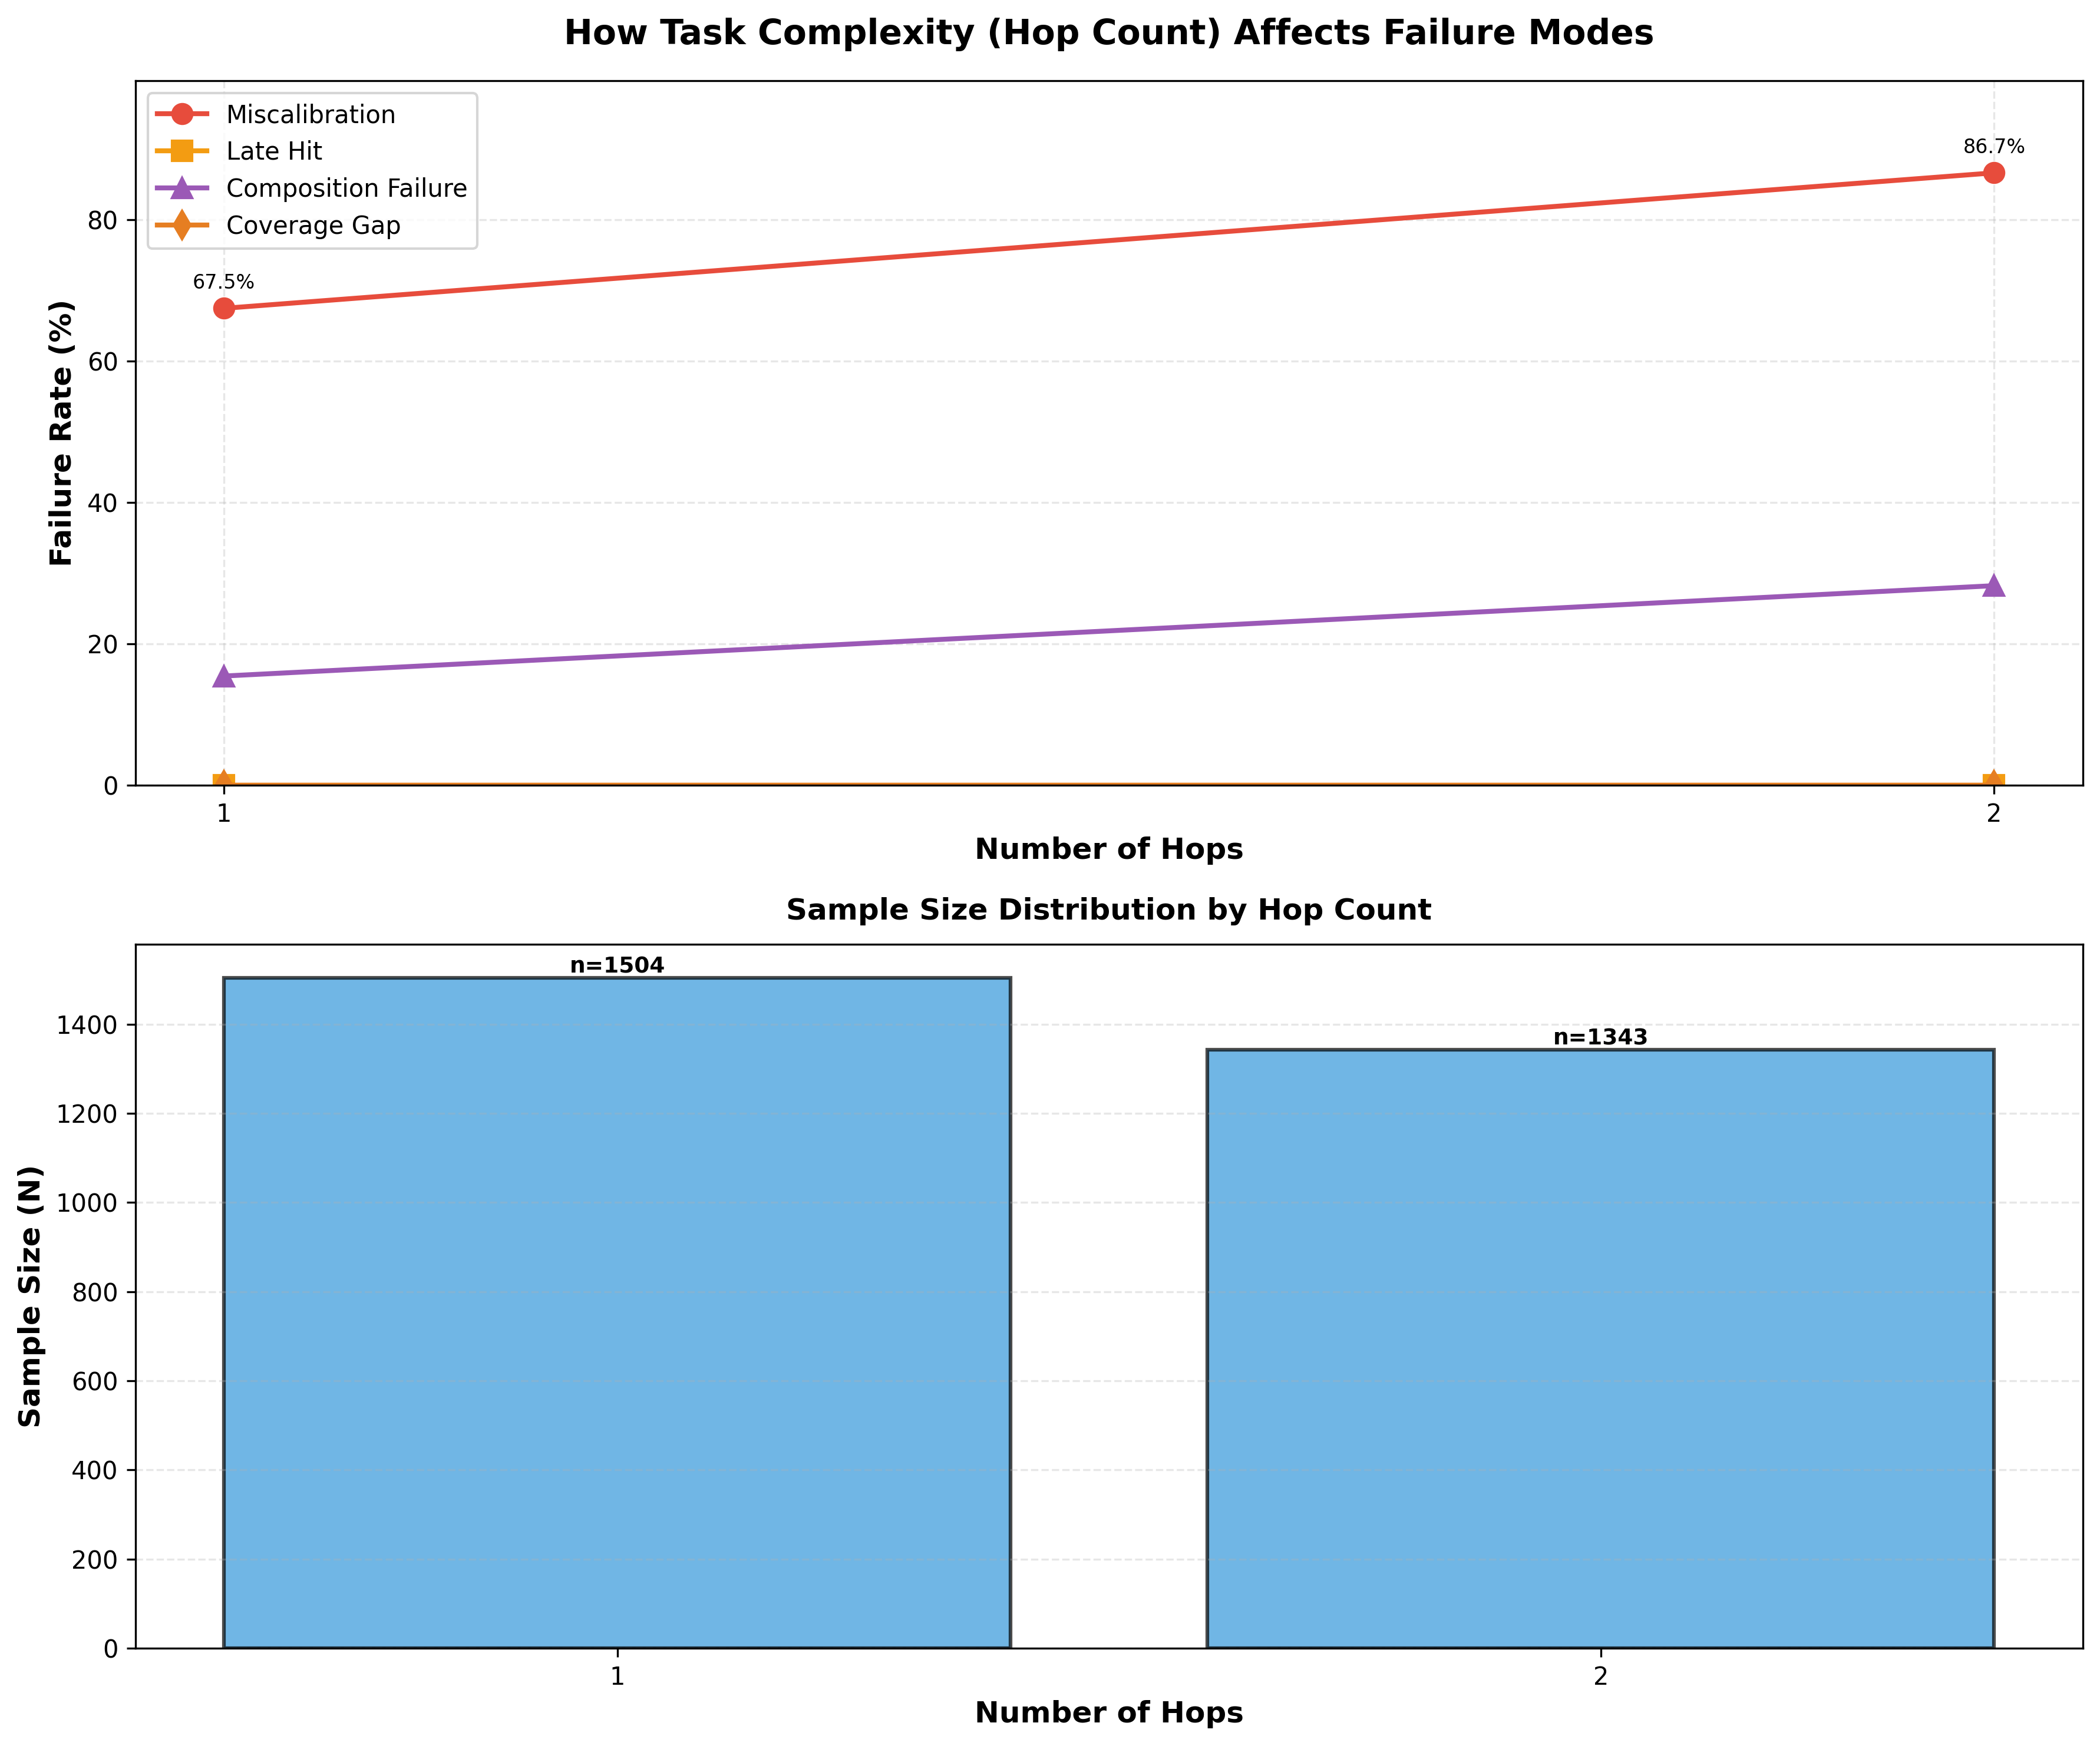

Reproduce this figure in Python.
"""
Plot 3: Hop Count Effects
Shows how miscalibration, late_hit, and composition_failure rates scale with number of hops
"""
import matplotlib.pyplot as plt
import numpy as np
from pathlib import Path
from collections import defaultdict
from advanced_utils import (
    load_all_judgments, 
    create_merged_dataset,
    normalize_model_name
)


def calculate_hop_metrics(merged_data):
    """Calculate failure rates by hop count."""
    
    hop_stats = defaultdict(lambda: {
        'total': 0,
        'miscalibrated': 0,
        'late_hit': 0,
        'composition_failure': 0,
        'coverage_gap': 0,
    })
    
    for rec in merged_data:
        num_hops = rec.get('number_of_hops', 0)
        if num_hops == 0:
            continue
        
        coverage = rec.get('coverage', {})
        hallucination = rec.get('hallucination', {})
        
        stats = hop_stats[num_hops]
        stats['total'] += 1
        
        # Miscalibration - nested in confidence_miscalibration
        conf_misc = hallucination.get('confidence_miscalibration', {})
        is_miscalibrated = conf_misc.get('is_miscalibrated', False)
        if is_miscalibrated:
            stats['miscalibrated'] += 1
        
        # Late hit
        any_late_hit = coverage.get('any_late_hit', False)
        if any_late_hit:
            stats['late_hit'] += 1
        
        # Composition failure - nested in composition_and_faithfulness
        comp_faith = hallucination.get('composition_and_faithfulness', {})
        is_failure = comp_faith.get('composition_failure', False)
        if is_failure:
            stats['composition_failure'] += 1
        
        # Coverage gap
        any_gap = coverage.get('any_coverage_gap', False)
        if any_gap:
            stats['coverage_gap'] += 1
    
    # Calculate rates
    results = {}
    for num_hops, stats in hop_stats.items():
        if stats['total'] < 10:  # Skip if too few samples
            continue
        
        results[num_hops] = {
            'total': stats['total'],
            'miscalibration_rate': (stats['miscalibrated'] / stats['total']) * 100,
            'late_hit_rate': (stats['late_hit'] / stats['total']) * 100,
            'composition_failure_rate': (stats['composition_failure'] / stats['total']) * 100,
            'coverage_gap_rate': (stats['coverage_gap'] / stats['total']) * 100,
        }
    
    return results


def create_hop_effects_plot(hop_metrics):
    """Create line plot showing how metrics scale with hop count."""
    
    if not hop_metrics:
        print("No hop metrics to plot")
        return None
    
    # Sort by hop count
    hop_counts = sorted(hop_metrics.keys())
    
    # Extract data
    miscalibration = [hop_metrics[h]['miscalibration_rate'] for h in hop_counts]
    late_hit = [hop_metrics[h]['late_hit_rate'] for h in hop_counts]
    composition_failure = [hop_metrics[h]['composition_failure_rate'] for h in hop_counts]
    coverage_gap = [hop_metrics[h]['coverage_gap_rate'] for h in hop_counts]
    totals = [hop_metrics[h]['total'] for h in hop_counts]
    
    # Create figure with 2 subplots
    fig, (ax1, ax2) = plt.subplots(2, 1, figsize=(12, 10))
    
    # Plot 1: Main failure rates
    ax1.plot(hop_counts, miscalibration, 'o-', linewidth=2, markersize=8, 
             label='Miscalibration', color='#e74c3c')
    ax1.plot(hop_counts, late_hit, 's-', linewidth=2, markersize=8, 
             label='Late Hit', color='#f39c12')
    ax1.plot(hop_counts, composition_failure, '^-', linewidth=2, markersize=8, 
             label='Composition Failure', color='#9b59b6')
    ax1.plot(hop_counts, coverage_gap, 'd-', linewidth=2, markersize=8, 
             label='Coverage Gap', color='#e67e22')
    
    ax1.set_xlabel('Number of Hops', fontsize=12, fontweight='bold')
    ax1.set_ylabel('Failure Rate (%)', fontsize=12, fontweight='bold')
    ax1.set_title('How Task Complexity (Hop Count) Affects Failure Modes', 
                  fontsize=14, fontweight='bold', pad=15)
    ax1.grid(True, alpha=0.3, linestyle='--')
    ax1.legend(loc='upper left', frameon=True, fontsize=10)
    
    # Add value labels
    for i, hc in enumerate(hop_counts):
        ax1.annotate(f'{miscalibration[i]:.1f}%', 
                    (hc, miscalibration[i]), 
                    textcoords="offset points", 
                    xytext=(0, 8), 
                    ha='center', 
                    fontsize=8)
    
    ax1.set_xticks(hop_counts)
    ax1.set_ylim(0, max(max(miscalibration), max(late_hit), max(composition_failure), max(coverage_gap)) * 1.15)
    
    # Plot 2: Sample sizes
    colors_bars = ['#3498db' if c >= 100 else '#95a5a6' for c in totals]
    bars = ax2.bar(hop_counts, totals, color=colors_bars, edgecolor='black', linewidth=1.5, alpha=0.7)
    
    ax2.set_xlabel('Number of Hops', fontsize=12, fontweight='bold')
    ax2.set_ylabel('Sample Size (N)', fontsize=12, fontweight='bold')
    ax2.set_title('Sample Size Distribution by Hop Count', fontsize=12, fontweight='bold', pad=10)
    ax2.grid(True, alpha=0.3, linestyle='--', axis='y')
    ax2.set_xticks(hop_counts)
    
    # Add value labels on bars
    for bar, total in zip(bars, totals):
        height = bar.get_height()
        ax2.text(bar.get_x() + bar.get_width()/2., height,
                f'n={total}',
                ha='center', va='bottom', fontsize=9, fontweight='bold')
    
    plt.tight_layout()
    return fig


def print_hop_analysis(hop_metrics):
    """Print detailed analysis of hop effects."""
    print("\n" + "="*60)
    print("HOP COUNT SCALING ANALYSIS")
    print("="*60)
    
    hop_counts = sorted(hop_metrics.keys())
    
    print("\nFailure Rate Scaling:")
    print(f"{'Hops':<6} {'N':<8} {'Miscal':<10} {'Late Hit':<10} {'Comp Fail':<12} {'Cov Gap':<10}")
    print("-" * 60)
    
    for hc in hop_counts:
        m = hop_metrics[hc]
        print(f"{hc:<6} {m['total']:<8} "
              f"{m['miscalibration_rate']:>6.1f}%    "
              f"{m['late_hit_rate']:>6.1f}%    "
              f"{m['composition_failure_rate']:>6.1f}%       "
              f"{m['coverage_gap_rate']:>6.1f}%")
    
    # Calculate trends
    if len(hop_counts) >= 2:
        print("\nKey Trends:")
        
        first_hops = hop_counts[0]
        last_hops = hop_counts[-1]
        
        misc_change = hop_metrics[last_hops]['miscalibration_rate'] - hop_metrics[first_hops]['miscalibration_rate']
        late_change = hop_metrics[last_hops]['late_hit_rate'] - hop_metrics[first_hops]['late_hit_rate']
        comp_change = hop_metrics[last_hops]['composition_failure_rate'] - hop_metrics[first_hops]['composition_failure_rate']
        gap_change = hop_metrics[last_hops]['coverage_gap_rate'] - hop_metrics[first_hops]['coverage_gap_rate']
        
        print(f"• Miscalibration: {misc_change:+.1f} percentage points ({first_hops}→{last_hops} hops)")
        print(f"• Late Hit: {late_change:+.1f} percentage points")
        print(f"• Composition Failure: {comp_change:+.1f} percentage points")
        print(f"• Coverage Gap: {gap_change:+.1f} percentage points")
        
        # Most sensitive metric
        changes = {
            'Miscalibration': abs(misc_change),
            'Late Hit': abs(late_change),
            'Composition Failure': abs(comp_change),
            'Coverage Gap': abs(gap_change)
        }
        most_sensitive = max(changes, key=changes.get)
        print(f"\n• Most hop-sensitive metric: {most_sensitive} ({changes[most_sensitive]:.1f}pp change)")


def main():
    output_dir = Path('/media/torontoai/Iterative-rag/src/rag_analysis/output')
    
    print("Loading all judgments...")
    coverage, quality, hallucination = load_all_judgments(output_dir)
    
    print(f"Loaded: {len(coverage)} coverage, {len(quality)} quality, {len(hallucination)} hallucination")
    
    print("Merging datasets...")
    merged_data = create_merged_dataset(coverage, quality, hallucination)
    print(f"Merged: {len(merged_data)} records")
    
    print("Calculating hop count metrics...")
    hop_metrics = calculate_hop_metrics(merged_data)
    
    print_hop_analysis(hop_metrics)
    
    print("\nCreating hop effects plot...")
    fig = create_hop_effects_plot(hop_metrics)
    
    if fig:
        output_path = Path(__file__).parent / '3_hop_count_effects.png'
        fig.savefig(output_path, dpi=300, bbox_inches='tight')
        print(f"✓ Saved: {output_path}")
        plt.close()
    else:
        print("✗ Failed to create plot")


if __name__ == '__main__':
    main()
